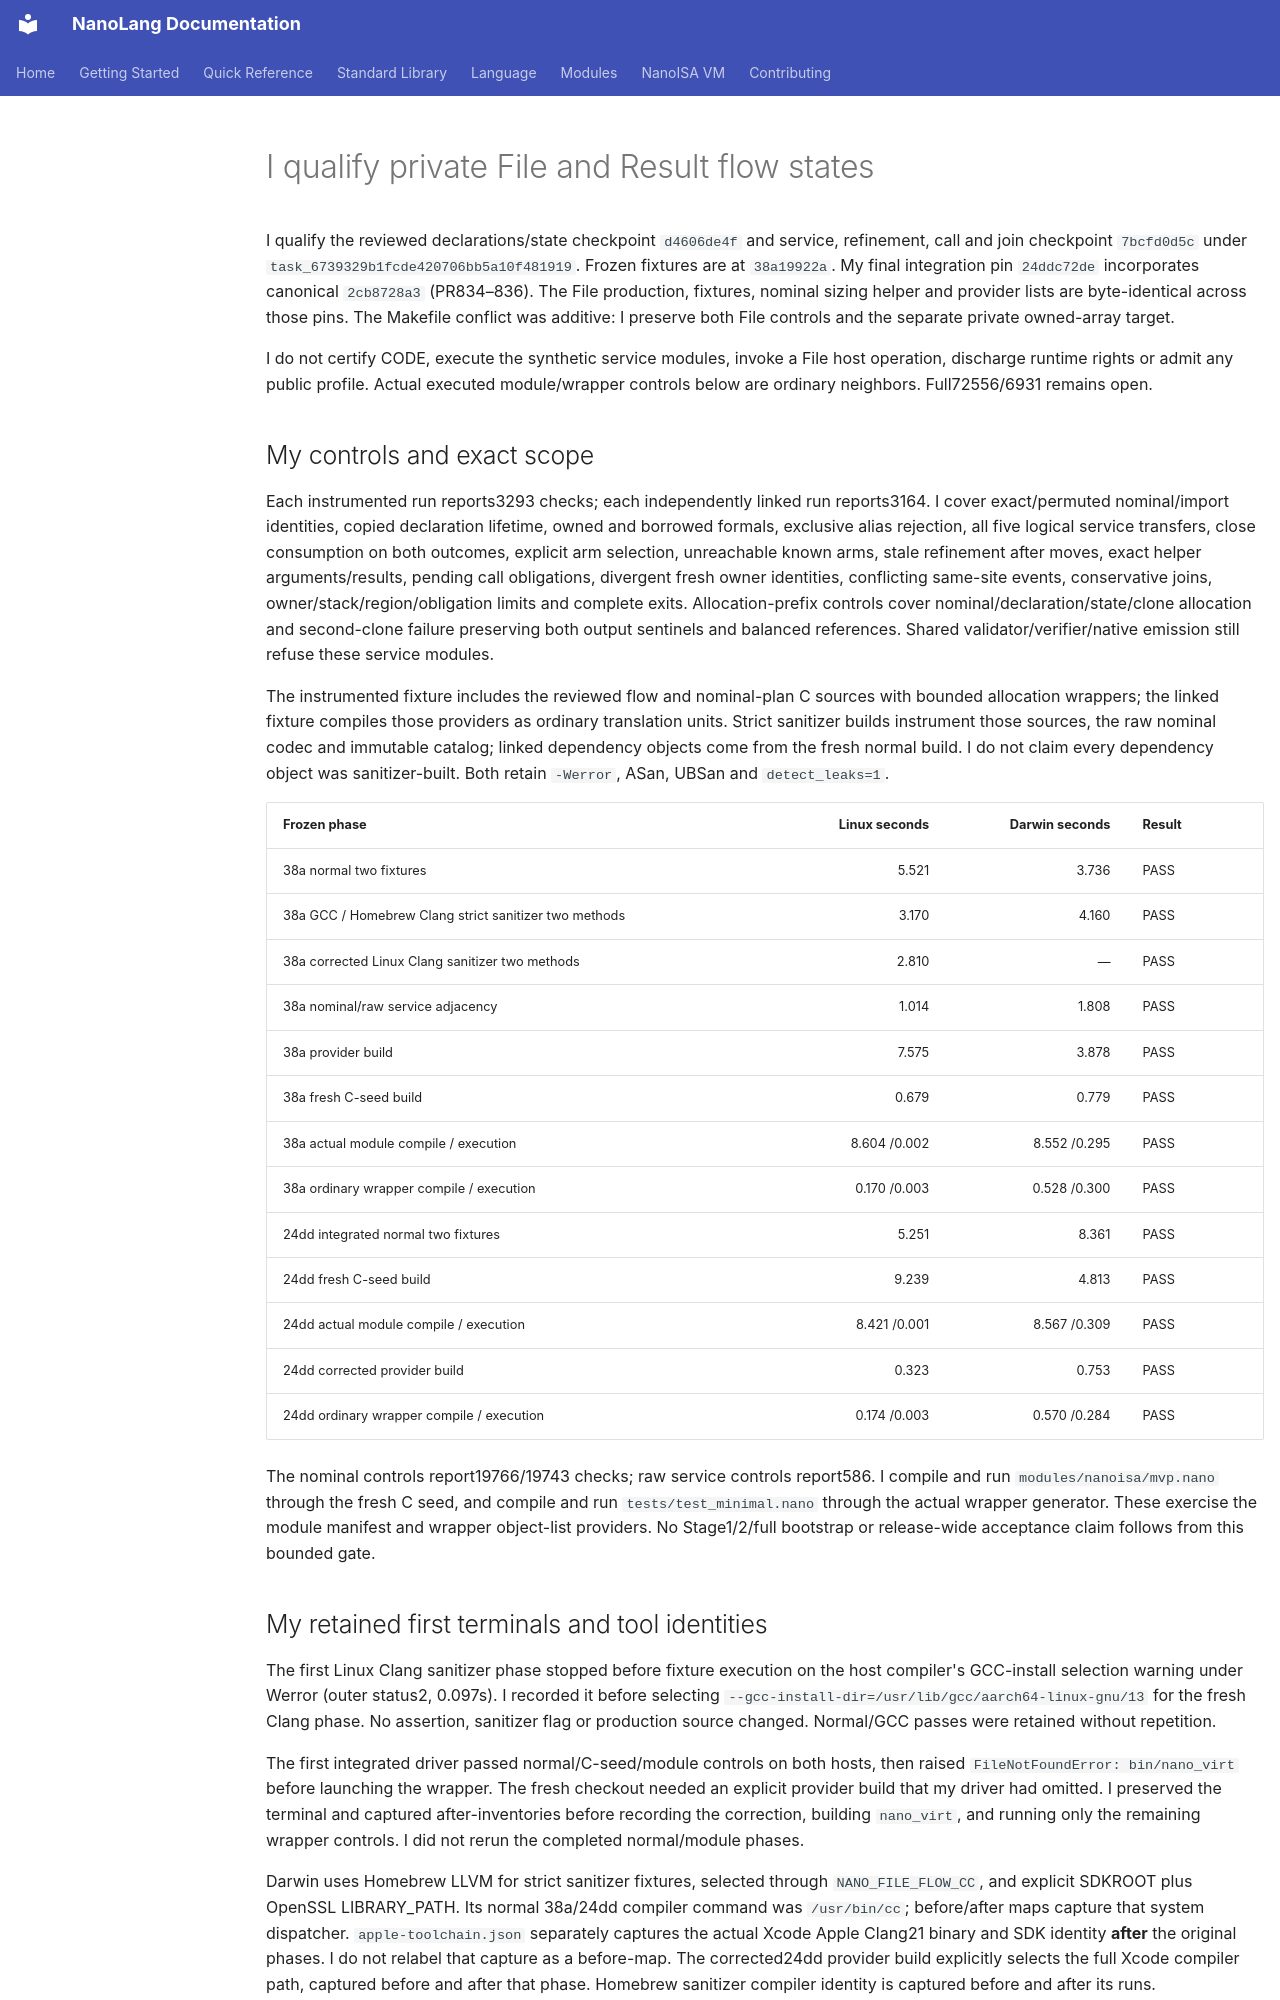

repository: jordanhubbard/nanolang · page: evidence/file-result-flow/index.html · generator: mkdocs

# I qualify private File and Result flow states

I qualify the reviewed declarations/state checkpoint `d4606de4f` and service,
refinement, call and join checkpoint `7bcfd0d5c` under
`task_6739329b1fcde420706bb5a10f481919`. Frozen fixtures are at `38a19922a`.
My final integration pin `24ddc72de` incorporates canonical `2cb8728a3`
(PR834–836). The File production, fixtures, nominal sizing helper and provider
lists are byte-identical across those pins. The Makefile conflict was additive:
I preserve both File controls and the separate private owned-array target.

I do not certify CODE, execute the synthetic service modules, invoke a File host
operation, discharge runtime rights or admit any public profile. Actual executed
module/wrapper controls below are ordinary neighbors. Full72556/6931 remains open.

## My controls and exact scope

Each instrumented run reports3293 checks; each independently linked run reports3164.
I cover exact/permuted nominal/import identities, copied declaration lifetime,
owned and borrowed formals, exclusive alias rejection, all five logical service
transfers, close consumption on both outcomes, explicit arm selection, unreachable
known arms, stale refinement after moves, exact helper arguments/results, pending
call obligations, divergent fresh owner identities, conflicting same-site events,
conservative joins, owner/stack/region/obligation limits and complete exits.
Allocation-prefix controls cover nominal/declaration/state/clone allocation and
second-clone failure preserving both output sentinels and balanced references.
Shared validator/verifier/native emission still refuse these service modules.

The instrumented fixture includes the reviewed flow and nominal-plan C sources
with bounded allocation wrappers; the linked fixture compiles those providers as
ordinary translation units. Strict sanitizer builds instrument those sources,
the raw nominal codec and immutable catalog; linked dependency objects come from
the fresh normal build. I do not claim every dependency object was sanitizer-built.
Both retain `-Werror`, ASan, UBSan and `detect_leaks=1`.

| Frozen phase | Linux seconds | Darwin seconds | Result |
| --- | ---: | ---: | --- |
|38a normal two fixtures|5.521|3.736|PASS|
|38a GCC / Homebrew Clang strict sanitizer two methods|3.170|4.160|PASS|
|38a corrected Linux Clang sanitizer two methods|2.810|—|PASS|
|38a nominal/raw service adjacency|1.014|1.808|PASS|
|38a provider build|7.575|3.878|PASS|
|38a fresh C-seed build|0.679|0.779|PASS|
|38a actual module compile / execution|8.604 /0.002|8.552 /0.295|PASS|
|38a ordinary wrapper compile / execution|0.170 /0.003|0.528 /0.300|PASS|
|24dd integrated normal two fixtures|5.251|8.361|PASS|
|24dd fresh C-seed build|9.239|4.813|PASS|
|24dd actual module compile / execution|8.421 /0.001|8.567 /0.309|PASS|
|24dd corrected provider build|0.323|0.753|PASS|
|24dd ordinary wrapper compile / execution|0.174 /0.003|0.570 /0.284|PASS|

The nominal controls report19766/19743 checks; raw service controls report586.
I compile and run `modules/nanoisa/mvp.nano` through the fresh C seed, and compile
and run `tests/test_minimal.nano` through the actual wrapper generator. These
exercise the module manifest and wrapper object-list providers. No Stage1/2/full
bootstrap or release-wide acceptance claim follows from this bounded gate.

## My retained first terminals and tool identities

The first Linux Clang sanitizer phase stopped before fixture execution on the
host compiler's GCC-install selection warning under Werror (outer status2,
0.097s). I recorded it before selecting
`--gcc-install-dir=/usr/lib/gcc/aarch64-linux-gnu/13` for the fresh Clang phase.
No assertion, sanitizer flag or production source changed. Normal/GCC passes
were retained without repetition.

The first integrated driver passed normal/C-seed/module controls on both hosts,
then raised `FileNotFoundError: bin/nano_virt` before launching the wrapper. The
fresh checkout needed an explicit provider build that my driver had omitted.
I preserved the terminal and captured after-inventories before recording the
correction, building `nano_virt`, and running only the remaining wrapper controls.
I did not rerun the completed normal/module phases.

Darwin uses Homebrew LLVM for strict sanitizer fixtures, selected through
`NANO_FILE_FLOW_CC`, and explicit SDKROOT plus OpenSSL LIBRARY_PATH. Its normal
38a/24dd compiler command was `/usr/bin/cc`; before/after maps capture that
system dispatcher. `apple-toolchain.json` separately captures the actual Xcode
Apple Clang21 binary and SDK identity **after** the original phases. I do not
relabel that capture as a before-map. The corrected24dd provider build explicitly
selects the full Xcode compiler path, captured before and after that phase.
Homebrew sanitizer compiler identity is captured before and after its runs.
